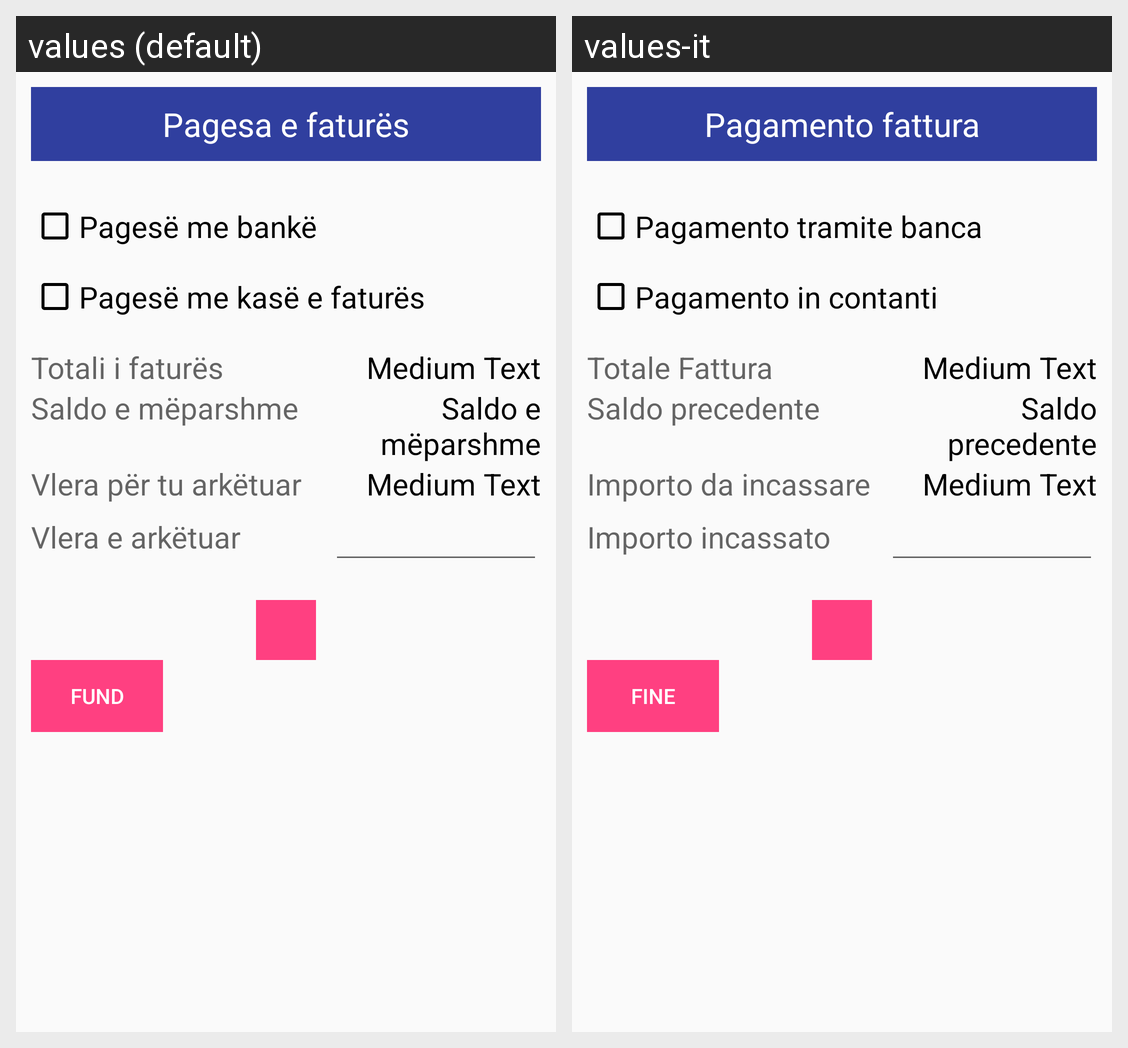

Strings drawn on this Android screen and how each of the app's shown locales translates them:
Android screen res/layout/pagamento.xml rendered under 2 locales, left to right: values (default), values-it. Device: Nexus 5 (rendered at 1080×1920; each locale shown at half size, 540×960, under a caption strip naming it); theme AppTheme.
Strings drawn on this screen, with the default value and each locale's value (text and hints the layout hard-codes, and strings that could not be matched under every locale, appear in the picture but are not listed):

pagamentoFattura
  values: Pagesa e faturës
  values-it: Pagamento fattura

pagamentoBanca
  values: Pagesë me bankë
  values-it: Pagamento tramite banca

pagamentoCassa
  values: Pagesë me kasë e faturës
  values-it: Pagamento in contanti

totalefattura
  values: Totali i faturës
  values-it: Totale Fattura

saldoPrecedente
  values: Saldo e mëparshme
  values-it: Saldo precedente

daIncassare
  values: Vlera për tu arkëtuar
  values-it: Importo da incassare

importoIncassato
  values: Vlera e arkëtuar
  values-it: Importo incassato

fine
  values: Fund
  values-it: Fine
